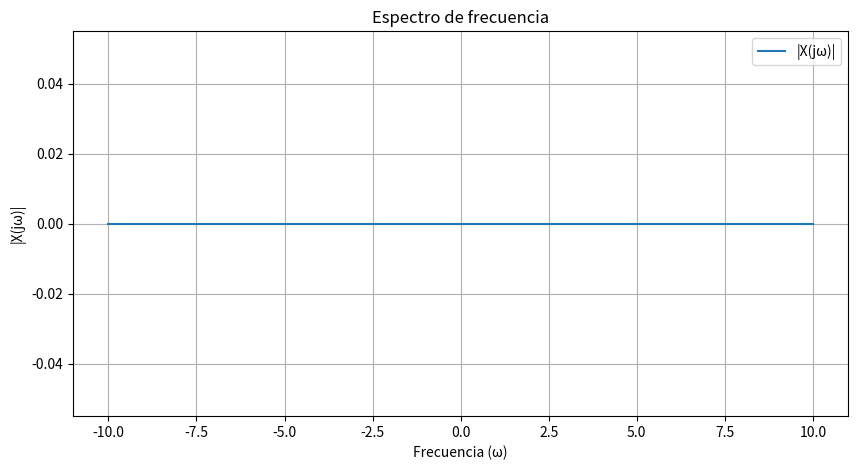

This figure's Python source:
import numpy as np
import matplotlib.pyplot as plt

# Definir el rango de omega
omega = np.linspace(-10, 10, 1000)

# Inicializar X(jω)
X = np.zeros_like(omega, dtype=complex)

# Evaluar la suma para k = -10 a 10 (puedes ajustar este rango)
for k in range(-10, 11):
    if k != 0:  # Evitar k = 0
        delta_w = k * (2 * np.pi / 6)
        X += (2 * np.sin(3 * delta_w) / k) * np.exp(-1j * omega * (3/2)) * (omega == delta_w)

# Graficar el módulo de X(jω)
plt.figure(figsize=(10, 5))
plt.plot(omega, np.abs(X), label='|X(jω)|')
plt.title('Espectro de frecuencia')
plt.xlabel('Frecuencia (ω)')
plt.ylabel('|X(jω)|')
plt.grid()
plt.legend()
plt.show()
